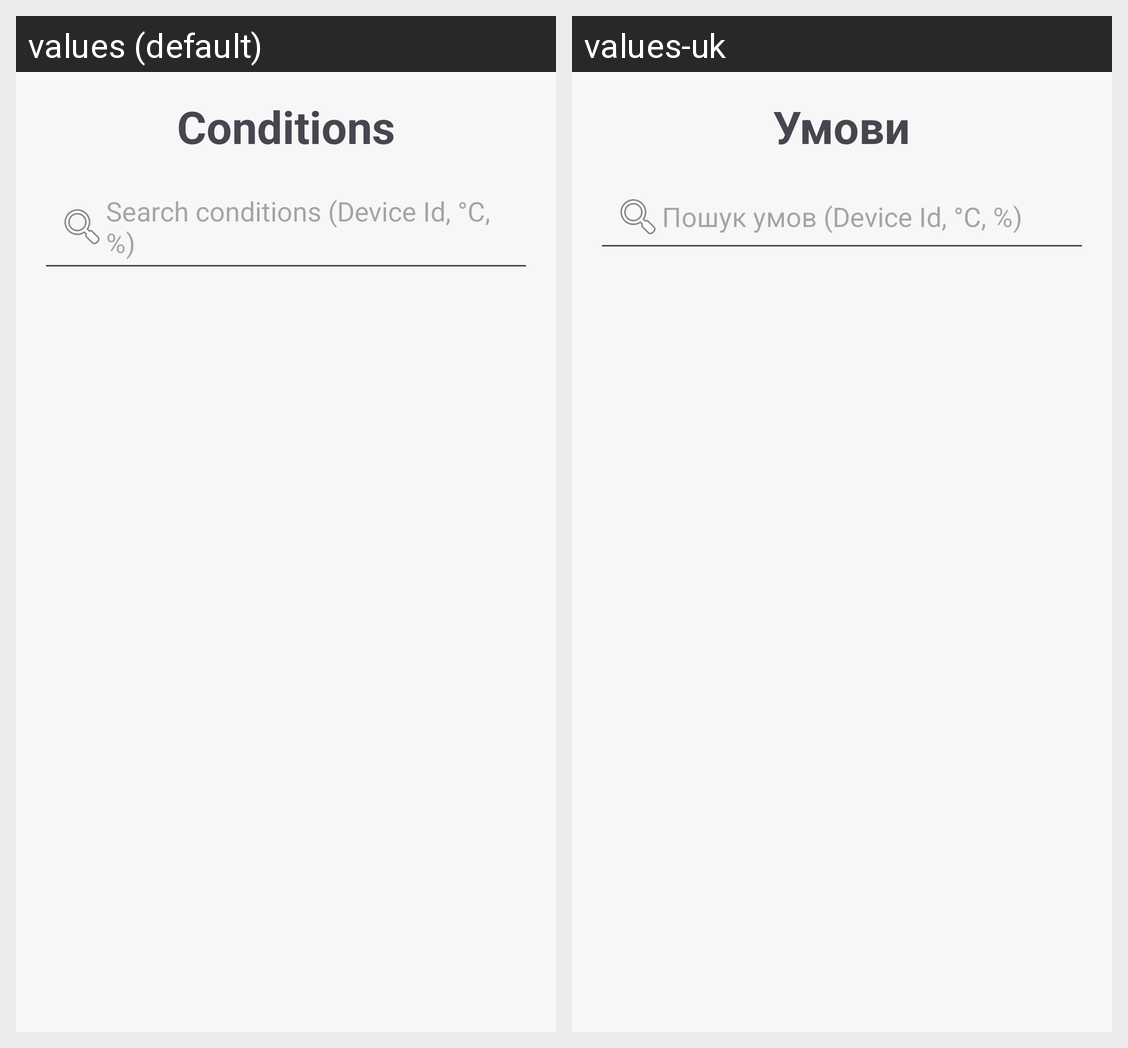

Strings drawn on this Android screen and how each of the app's shown locales translates them:
Android screen res/layout/fragment_conditions.xml rendered under 2 locales, left to right: values (default), values-uk. Device: Nexus 5 (rendered at 1080×1920; each locale shown at half size, 540×960, under a caption strip naming it); theme Theme.MedicationManagement.
Strings drawn on this screen, with the default value and each locale's value (text and hints the layout hard-codes, and strings that could not be matched under every locale, appear in the picture but are not listed):

conditions
  values: Conditions
  values-uk: Умови

search_condition
  values: Search conditions (Device Id, °C, %)
  values-uk: Пошук умов (Device Id, °C, %)
